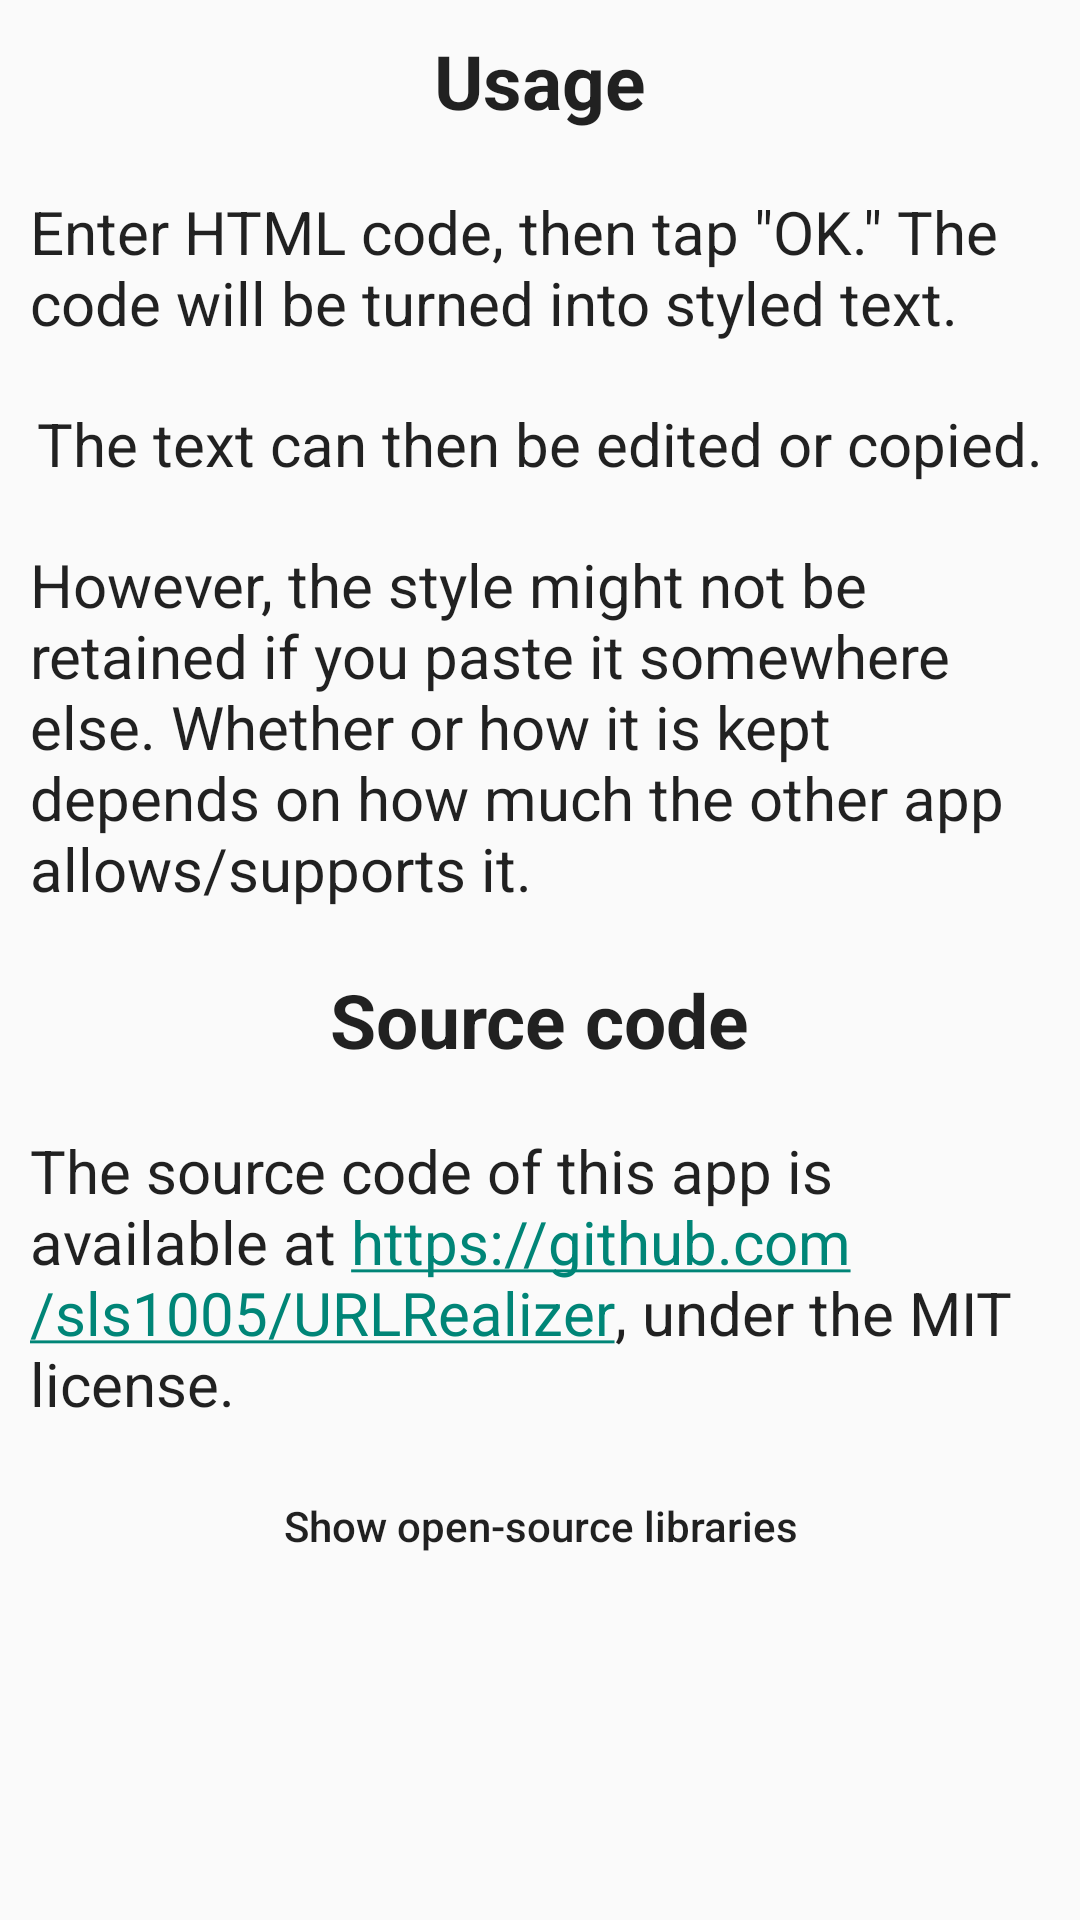

Reconstruct the res/layout file that produces this screen, plus the resources it refers to.
<!-- AndroidManifest.xml: application theme Theme.HTMLRealizer -->
<!-- res/layout/information_activity.xml -->
<?xml version="1.0" encoding="utf-8"?>
<ScrollView xmlns:android="http://schemas.android.com/apk/res/android"
    android:layout_width="match_parent"
    android:layout_height="match_parent">
    <LinearLayout
        android:orientation="vertical"
        android:layout_width="wrap_content"
        android:layout_height="match_parent"
        android:gravity="top|center_horizontal">
        <TextView
            android:layout_width="wrap_content"
            android:layout_height="wrap_content"
            android:padding="10dp"
            android:textSize="25sp"
            android:textStyle="bold"
            android:textColor="?android:attr/textColorPrimary"
            android:text="@string/inf_title1"/>
        <TextView
            android:layout_width="wrap_content"
            android:layout_height="wrap_content"
            android:padding="10dp"
            android:textSize="20sp"
            android:textColor="?android:attr/textColorPrimary"
            android:text="@string/inf_text1"/>
        <TextView
            android:layout_width="wrap_content"
            android:layout_height="wrap_content"
            android:padding="10dp"
            android:textSize="20sp"
            android:textColor="?android:attr/textColorPrimary"
            android:text="@string/inf_text2"/>
        <TextView
            android:layout_width="wrap_content"
            android:layout_height="wrap_content"
            android:padding="10dp"
            android:textSize="20sp"
            android:textColor="?android:attr/textColorPrimary"
            android:text="@string/inf_text3"/>
        <TextView
            android:layout_width="wrap_content"
            android:layout_height="wrap_content"
            android:padding="10dp"
            android:textSize="25sp"
            android:textColor="?android:attr/textColorPrimary"
            android:textStyle="bold"
            android:text="@string/inf_title2"/>
        <TextView
            android:layout_width="wrap_content"
            android:layout_height="wrap_content"
            android:padding="10dp"
            android:textSize="20sp"
            android:textColor="?android:attr/textColorPrimary"
            android:text="@string/inf_text4"
            android:autoLink="web"/>
        <Button
            android:id="@+id/button1"
            android:layout_width="wrap_content"
            android:layout_height="wrap_content"
            style="?android:attr/borderlessButtonStyle"
            android:text="@string/inf_button1"
            android:textAllCaps="false"/>
    </LinearLayout>
</ScrollView>
<!-- resources referenced by this layout -->
<resources>
  <string name="inf_button1">Show open-source libraries</string>
  <string name="inf_text1">Enter HTML code, then tap \"OK.\" The code will be turned into styled text.</string>
  <string name="inf_text2">The text can then be edited or copied.</string>
  <string name="inf_text3">However, the style might not be retained if you paste it somewhere else. Whether or how it is kept depends on how much the other app allows/supports it.</string>
  <string name="inf_text4">The source code of this app is available at https://github.com/sls1005/URLRealizer, under the MIT license.</string>
  <string name="inf_title1">Usage</string>
  <string name="inf_title2">Source code</string>
  <style name="Theme.HTMLRealizer" parent="Theme.AppCompat.DayNight.DarkActionBar" />
</resources>
